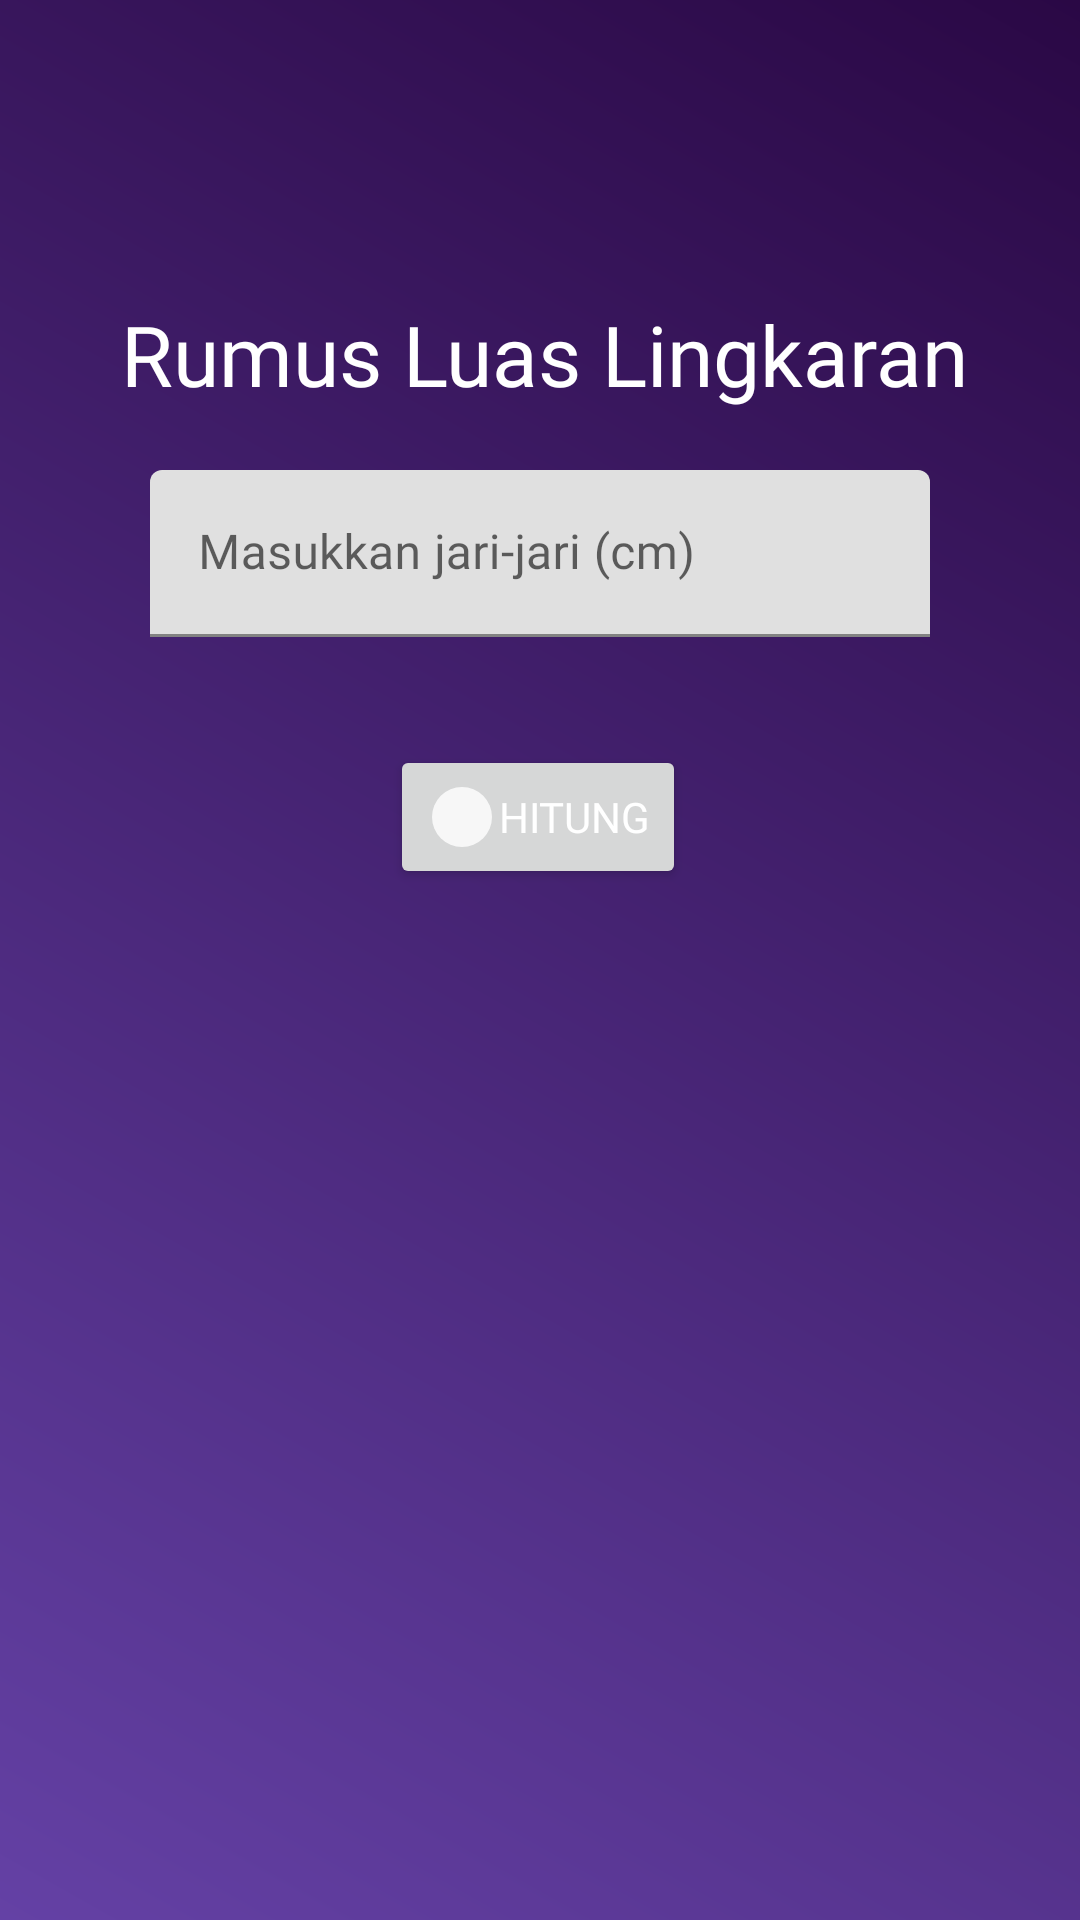

Write the Android layout XML for this screen, with the resource values it uses.
<!-- AndroidManifest.xml: application theme Theme.RumusDasarMatermatika -->
<!-- res/layout/activity_rumus_lingkaran.xml -->
<?xml version="1.0" encoding="utf-8"?>
<ScrollView xmlns:android="http://schemas.android.com/apk/res/android"
    xmlns:app="http://schemas.android.com/apk/res-auto"
    xmlns:tools="http://schemas.android.com/tools"
    android:layout_width="match_parent"
    android:layout_height="match_parent"
    tools:context=".ui.fragment.FragmentRumusLingkaran">
    <androidx.constraintlayout.widget.ConstraintLayout
        android:layout_width="match_parent"
        android:layout_height="match_parent">

        <TextView
            android:id="@+id/judulLingkaran"
            android:layout_width="wrap_content"
            android:layout_height="wrap_content"
            android:fontFamily="@font/baloo_paaji"
            android:text="@string/judulLingkaran"
            android:textSize="28sp"
            app:layout_constraintBottom_toBottomOf="parent"
            app:layout_constraintEnd_toEndOf="parent"
            app:layout_constraintHorizontal_bias="0.519"
            app:layout_constraintStart_toStartOf="parent"
            app:layout_constraintTop_toTopOf="parent"
            app:layout_constraintVertical_bias="0.315" />

        <com.google.android.material.textfield.TextInputLayout
            android:id="@+id/jariJari_xmp"
            android:layout_width="260dp"
            android:layout_height="wrap_content"
            android:layout_marginStart="16dp"
            android:layout_marginEnd="16dp"
            android:layout_marginTop="20dp"
            app:layout_constraintEnd_toEndOf="parent"
            app:layout_constraintStart_toStartOf="parent"
            app:layout_constraintTop_toBottomOf="@+id/judulLingkaran">

            <com.google.android.material.textfield.TextInputEditText
                android:id="@+id/jariJari_Input"
                android:layout_width="match_parent"
                android:layout_height="wrap_content"
                android:imeOptions="actionDone"
                android:inputType="numberDecimal"
                android:hint="@string/jariInput"/>
        </com.google.android.material.textfield.TextInputLayout>

        <Button
            android:id="@+id/hitungLingkaran"
            android:layout_width="wrap_content"
            android:layout_height="wrap_content"
            android:layout_marginTop="36dp"
            android:drawableLeft="@drawable/circle"
            android:fontFamily="@font/baloo_paaji"
            android:text="@string/hitungLingkaran"
            app:layout_constraintBottom_toBottomOf="parent"
            app:layout_constraintEnd_toEndOf="parent"
            app:layout_constraintHorizontal_bias="0.498"
            app:layout_constraintStart_toStartOf="parent"
            app:layout_constraintTop_toBottomOf="@+id/jariJari_xmp"
            app:layout_constraintVertical_bias="0.0" />

        <TextView
            android:id="@+id/hasilLingkaranTextView"
            android:layout_width="wrap_content"
            android:layout_height="wrap_content"
            android:layout_marginTop="24dp"
            android:text="@string/hasilPersegi"
            android:fontFamily="@font/baloo_paaji"
            android:textSize="24sp"
            app:layout_constraintEnd_toEndOf="parent"
            app:layout_constraintStart_toStartOf="parent"
            app:layout_constraintTop_toBottomOf="@+id/hitungLingkaran" />
    </androidx.constraintlayout.widget.ConstraintLayout>
</ScrollView>
<!-- resources referenced by this layout -->
<resources>
  <!-- drawable circle: png bitmap (drawable-xxhdpi, 855 bytes) -->
  <string name="hasilPersegi" />
  <string name="hitungLingkaran">Hitung</string>
  <string name="jariInput">Masukkan jari-jari (cm)</string>
  <string name="judulLingkaran">Rumus Luas Lingkaran</string>
  <style name="Theme.RumusDasarMatermatika" parent="Theme.MaterialComponents.DayNight.DarkActionBar">
          
          <item name="colorPrimary">@color/purple_500</item>
          <item name="colorPrimaryVariant">@color/purple_700</item>
          <item name="colorOnPrimary">@color/white</item>
          
          <item name="colorSecondary">@color/teal_200</item>
          <item name="colorSecondaryVariant">@color/teal_700</item>
          <item name="colorOnSecondary">@color/black</item>
          
          <item name="android:statusBarColor">?attr/colorPrimaryVariant</item>
          
          <item name="android:textColor">@color/white</item>
          <item name="android:windowBackground">@drawable/gradient1</item>
          <item name="fontFamily">@font/baloo_paaji</item>
  
  
      </style>
  <color name="purple_500">#FF6200EE</color>
  <color name="purple_700">#FF3700B3</color>
  <color name="white">#FFFFFFFF</color>
  <color name="teal_200">#FF03DAC5</color>
  <color name="teal_700">#FF018786</color>
  <color name="black">#FF000000</color>
  <!-- drawable gradient1 (drawable) -->
  <?xml version="1.0" encoding="utf-8"?>
  <shape xmlns:android="http://schemas.android.com/apk/res/android">
  
      <gradient
          android:angle="225"
          android:endColor="#6441A5"
          android:startColor="#2a0845" />
      />
  
  </shape>
</resources>
